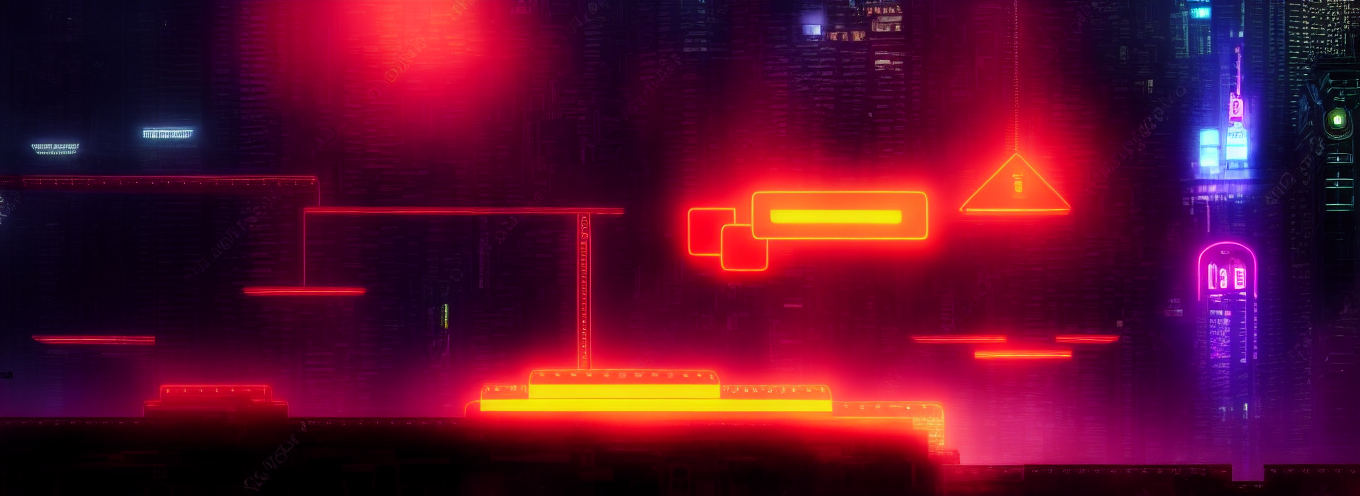
Generation parameters embedded in this image by AUTOMATIC1111 Stable Diffusion web UI or a fork of it (Forge, ...) (PNG 'parameters' text chunk):
cyberpunk neon city nightscape, blade runner,  steampunk
Negative prompt: animals, fish
Steps: 30, Sampler: Euler a, CFG scale: 7, Seed: 3110286412, Size: 896x320, Model hash: fe4efff1e1, Model: sd-v1-4, Denoising strength: 0.7, ControlNet 0: "Module: canny, Model: control_v11p_sd15_canny [d14c016b], Weight: 1, Resize Mode: Crop and Resize, Low Vram: False, Processor Res: 512, Threshold A: 100, Threshold B: 200, Guidance Start: 0, Guidance End: 1, Pixel Perfect: False, Control Mode: Balanced", Hires resize: 1360x496, Hires upscaler: Latent, Version: v1.5.2